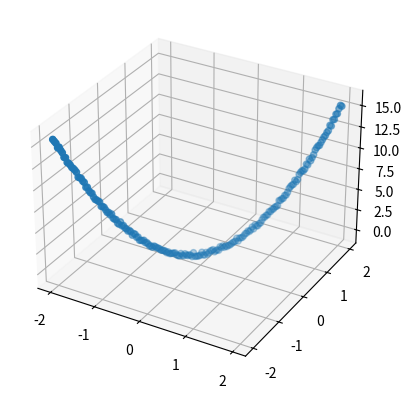

This chart was generated by the following Python code:
# -*- coding: utf-8 -*-
"""
Created on Tue Feb 18 13:28:57 2020

@author: Vladimir
"""

import numpy as np
import numpy.random as rand
import matplotlib.pyplot as plt

minX = -100
maxX = 100
x1 = np.array([i for i in range(minX, maxX)])
x2 = np.array([i for i in range(minX, maxX)])
x1 = x1/50.0
x2 = x2/50.0
y = []
for i in range(0,len(x1)):    
    y.append((x1[i]+x2[i])**2+(rand.random()/2-0.5))
    #y.append((x1[i]+x2[i])**2+(rand.random()/2-0.5))

fig = plt.figure()
ax = fig.add_subplot(111,projection="3d")
ax.scatter(xs=x1, ys=x2, zs=y)   

print("Выборка:")
print("x1||x2||y")
for i in range(0,len(x1)):
    print("{0:.2f}||{1:.2f}||{2:.2f}".format(x1[i], x2[i], y[i]))
    
print("Настройка параметра размытия: {0}")

print("Параметр размытия: {0}".format(0))

print("Ядро: {0}".format(""))

print("Полученные значения:\nx1||x2||y")

print("Ошибка: {0}".format(0))